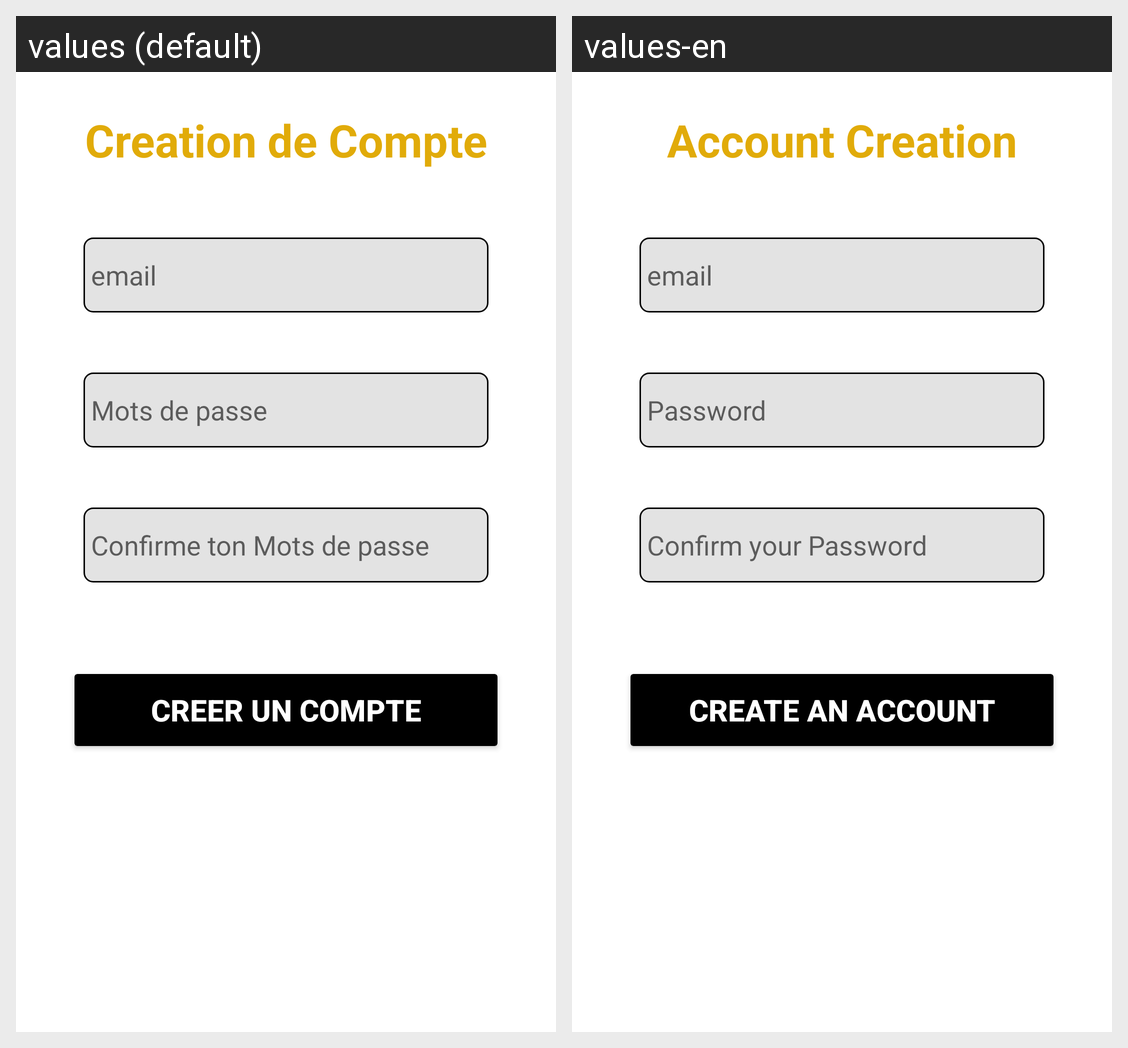

Translations of the strings shown on this Android screen, per locale in the grid:
Android screen res/layout/activity_register.xml rendered under 2 locales, left to right: values (default), values-en. Device: Nexus 5 (rendered at 1080×1920; each locale shown at half size, 540×960, under a caption strip naming it); theme Theme.NoteShare.
Strings drawn on this screen, with the default value and each locale's value (text and hints the layout hard-codes, and strings that could not be matched under every locale, appear in the picture but are not listed):

compte
  values: Creation de Compte
  values-en: Account Creation

email
  values: email
  values-en: email

mots_de_passe
  values: Mots de passe
  values-en: Password

confirme_ton_mots_de_passe
  values: Confirme ton Mots de passe
  values-en: Confirm your Password

creer_un_compte
  values: Creer un compte
  values-en: Create an Account
